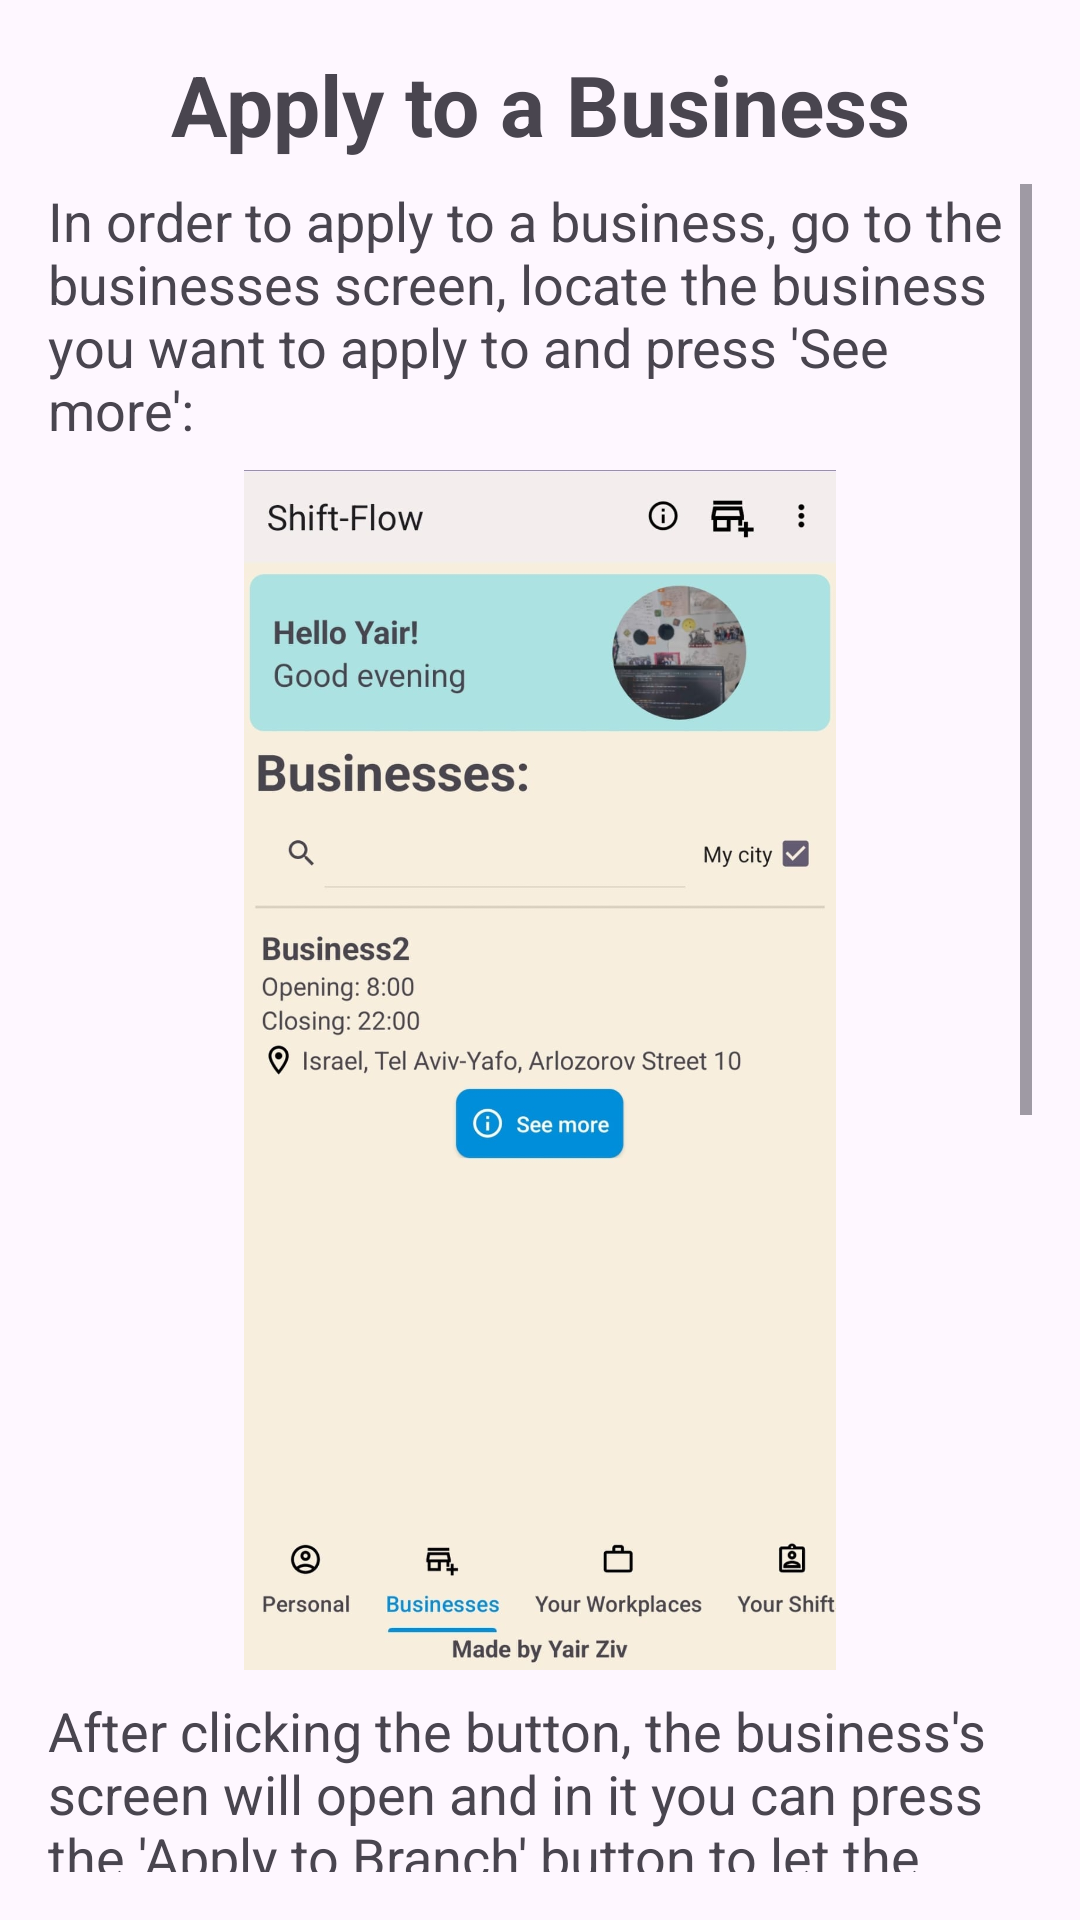

Produce the Android XML layout that renders to this screen, including the resource entries it uses.
<!-- AndroidManifest.xml: application theme Theme.FinalProject -->
<!-- res/layout/dialog_help_apply.xml -->
<?xml version="1.0" encoding="utf-8"?>
<LinearLayout xmlns:android="http://schemas.android.com/apk/res/android"
    android:orientation="vertical"
    android:layout_width="match_parent"
    android:layout_height="match_parent"
    android:padding="16dp">

    <TextView
        android:layout_width="match_parent"
        android:layout_height="wrap_content"
        android:gravity="center"

        android:text="@string/users_menu_help_apply_to_business"
        android:textSize="28sp"
        android:textStyle="bold"

        android:layout_marginBottom="8dp"
        />

    <ScrollView
        android:layout_width="match_parent"
        android:layout_height="match_parent"
        >
        <LinearLayout
            android:layout_width="match_parent"
            android:layout_height="wrap_content"
            android:orientation="vertical"
            >
            <TextView
                android:layout_width="match_parent"
                android:layout_height="wrap_content"

                android:textSize="18sp"
                android:text="@string/dialog_help_apply_paragraph_1"
                android:layout_marginBottom="8dp"
                />
            <ImageView
                android:layout_width="match_parent"
                android:layout_height="400dp"
                android:src="@drawable/locating_wanted_business"
                />
            <TextView
                android:layout_width="match_parent"
                android:layout_height="wrap_content"
                android:layout_marginVertical="8dp"

                android:textSize="18sp"
                android:text="@string/dialog_help_apply_paragraph_2"
                />
            <ImageView
                android:layout_width="match_parent"
                android:layout_height="400dp"
                android:src="@drawable/applying_to_business"
                />
        </LinearLayout>
    </ScrollView>
</LinearLayout>
<!-- resources referenced by this layout -->
<resources>
  <!-- drawable applying_to_business: jpeg bitmap (drawable, 84572 bytes) -->
  <!-- drawable locating_wanted_business: jpeg bitmap (drawable, 83877 bytes) -->
  <string name="dialog_help_apply_paragraph_1">In order to apply to a business, go to the businesses screen, locate the business you want to apply to and press \'See more\':</string>
  <string name="dialog_help_apply_paragraph_2">After clicking the button, the business\'s screen will open and in it you can press the \'Apply to Branch\' button to let the managers know you want to join their crew!</string>
  <string name="users_menu_help_apply_to_business">Apply to a Business</string>
  <style name="Theme.FinalProject" parent="Base.Theme.FinalProject">
  
          <item name="headerBackgroundColor">@color/royal_blue</item>
          <item name="headerTextColor">@color/white</item>
          <item name="headerTextColorSelected">@color/teal</item>
      </style>
  <style name="Base.Theme.FinalProject" parent="Theme.Material3.DayNight.NoActionBar">
          
          
  
      </style>
  <color name="royal_blue">#4169E1</color>
  <color name="white">#FFFFFFFF</color>
  <color name="teal">#008080</color>
</resources>
